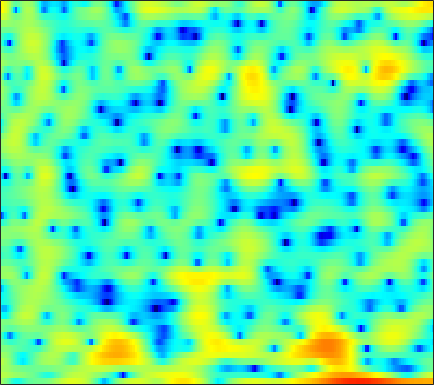

The file beside this chart, header and first rows:
1.7742, 1.0825, -0.11263, -1.5179, -2.6346, -4.1744, -5.4157, -5.9715, -5.9953, -5.1548, -4.1275, -3.3521, -2.4805, -1.8686, -1.5617, -1.28, -1.1573, -1.0444, -0.96649, -0.91432, -0.75854, -0.58196, -0.19016, 0.40206
3.151, 2.957, 2.666, 2.35, 2.109, 1.799, 1.504, 1.284, 1.018, 0.753, 0.4891, 0.2767, -0.04268, -0.4242, -0.7603, -1.29, -1.931, -2.491, -3.293, -4.137, -4.916, -5.318, -5.403, -4.859
2.295, 2.061, 1.711, 1.327, 1.024, 0.6135, 0.2086, -0.07583, -0.4216, -0.7091, -0.9094, -1.027, -1.111, -1.143, -1.137, -1.118, -1.08, -1.027, -0.9622, -0.8963, -0.8192, -0.7532, -0.6268, -0.4978
3.09, 2.659, 1.948, 1.061, 0.2654, -0.9932, -2.507, -3.823, -5.715, -7.436, -8.099, -7.607, -6.126, -4.403, -3.235, -1.9, -0.8128, -0.1306, 0.6187, 1.2, 1.617, 1.846, 2.034, 2.089
1.73, 1.493, 0.9838, 0.2817, -0.3875, -1.465, -2.755, -3.841, -5.33, -6.554, -7.026, -6.693, -5.646, -4.347, -3.36, -2.2, -1.177, -0.5068, 0.316, 1.016, 1.577, 1.931, 2.29, 2.523
-0.01382, -0.02141, -0.2075, -0.4726, -0.7257, -1.117, -1.537, -1.838, -2.249, -2.612, -2.943, -3.138, -3.441, -3.722, -3.914, -4.079, -4.039, -3.879, -3.296, -2.365, -1.272, -0.4091, 0.6586, 1.571
-1.17, -1.889, -2.906, -3.771, -4.214, -4.265, -3.901, -3.493, -2.976, -2.617, -2.544, -2.675, -3.193, -4.147, -5.314, -7.697, -11.88, -17.32, -16.2, -8.909, -4.624, -2.365, -0.1025, 1.6
-2.689, -4.473, -7.682, -12.15, -14.82, -12.09, -8.193, -6.084, -4.104, -2.775, -1.933, -1.558, -1.311, -1.31, -1.417, -1.62, -1.761, -1.75, -1.486, -0.9539, -0.215, 0.4282, 1.267, 2.042
-0.1827, -0.7738, -1.454, -1.917, -2.061, -2.015, -1.696, -1.349, -0.8425, -0.3674, 0.007834, 0.2107, 0.3777, 0.4365, 0.4079, 0.2917, 0.1383, 0.006084, -0.1353, -0.2067, -0.1806, -0.09222, 0.1276, 0.4187
0.1581, -0.1246, -0.2989, -0.247, -0.06492, 0.2981, 0.7602, 1.118, 1.571, 1.935, 2.194, 2.29, 2.271, 2.054, 1.767, 1.173, 0.3485, -0.4412, -1.693, -3.065, -4.31, -4.801, -4.608, -3.643
-5.73, -6.851, -6.803, -5.071, -3.463, -1.499, 0.1371, 1.133, 2.202, 2.983, 3.504, 3.72, 3.786, 3.575, 3.237, 2.492, 1.38, 0.2339, -1.811, -4.694, -8.538, -11.01, -9.413, -5.908
-9.659, -11.04, -10.83, -8.33, -6.235, -3.812, -1.862, -0.6831, 0.5884, 1.554, 2.25, 2.608, 2.886, 2.942, 2.847, 2.545, 2.059, 1.602, 0.9017, 0.1959, -0.4075, -0.7242, -0.9113, -0.8672
-6.134, -5.923, -5.396, -4.601, -3.874, -2.814, -1.753, -0.9999, -0.09137, 0.6808, 1.303, 1.669, 2.025, 2.238, 2.308, 2.29, 2.167, 2.015, 1.746, 1.428, 1.084, 0.8198, 0.4635, 0.1063
-7.119, -6.388, -5.309, -4.194, -3.374, -2.342, -1.396, -0.751, 0.01106, 0.6611, 1.198, 1.536, 1.897, 2.165, 2.301, 2.405, 2.413, 2.356, 2.202, 1.952, 1.609, 1.296, 0.7925, 0.2009
-11.5, -8.762, -6.065, -4.1, -2.953, -1.748, -0.8271, -0.2791, 0.3022, 0.7563, 1.139, 1.393, 1.707, 2.006, 2.215, 2.453, 2.62, 2.677, 2.644, 2.46, 2.11, 1.732, 1.065, 0.2142
-5.003, -3.841, -2.407, -1.251, -0.5923, 0.0153, 0.327, 0.3846, 0.2634, -0.003334, -0.2895, -0.402, -0.2705, 0.2203, 0.7706, 1.571, 2.306, 2.732, 3.09, 3.163, 2.934, 2.55, 1.747, 0.5816
1.121, 1.281, 1.496, 1.623, 1.613, 1.405, 0.8977, 0.2672, -1.02, -3.041, -6.242, -9.877, -13.21, -7.78, -4.269, -1.069, 1.058, 2.172, 3.142, 3.632, 3.675, 3.42, 2.698, 1.513
0.9341, 0.9614, 0.9406, 0.8183, 0.6304, 0.2427, -0.3396, -0.921, -1.897, -3.102, -4.393, -5.173, -5.341, -4.211, -2.89, -1.062, 0.5053, 1.44, 2.361, 2.91, 3.11, 3.036, 2.648, 1.944
-1.88, -1.64, -1.493, -1.54, -1.696, -2.046, -2.483, -2.82, -3.199, -3.389, -3.324, -3.088, -2.522, -1.73, -1.033, -0.0678, 0.8515, 1.462, 2.12, 2.574, 2.812, 2.852, 2.721, 2.396
-4.15, -3.558, -3.231, -3.381, -3.773, -4.658, -5.894, -6.929, -8.028, -8.086, -6.894, -5.578, -3.78, -2.145, -1.07, 0.1566, 1.166, 1.779, 2.418, 2.866, 3.125, 3.202, 3.166, 2.984
-3.136, -2.809, -2.75, -3.154, -3.795, -5.183, -7.416, -9.967, -15.27, -17.22, -10.89, -7.484, -4.305, -2.056, -0.7651, 0.5801, 1.576, 2.137, 2.68, 3.011, 3.165, 3.178, 3.079, 2.869
-0.7731, -0.7705, -0.8923, -1.174, -1.502, -2.069, -2.717, -3.164, -3.519, -3.403, -2.769, -2.05, -0.9845, 0.03528, 0.7055, 1.43, 1.95, 2.202, 2.357, 2.328, 2.136, 1.915, 1.553, 1.15
0.509, 0.456, 0.3874, 0.3172, 0.2584, 0.1824, 0.1238, 0.1184, 0.1809, 0.3488, 0.6242, 0.8889, 1.275, 1.653, 1.888, 2.092, 2.13, 2.012, 1.647, 1.021, 0.1337, -0.6712, -1.825, -2.844
0.03284, 0.007705, 0.1193, 0.3278, 0.5127, 0.7457, 0.9424, 1.06, 1.202, 1.363, 1.574, 1.763, 2.065, 2.37, 2.564, 2.713, 2.648, 2.417, 1.784, 0.6765, -1.063, -2.961, -6.747, -13.42
-5.105, -4.799, -3.574, -2.224, -1.397, -0.6513, -0.2933, -0.2549, -0.4178, -0.6814, -0.7809, -0.5872, 0.07111, 1.013, 1.734, 2.55, 3.076, 3.243, 3.113, 2.561, 1.57, 0.5578, -1.033, -2.491
-17.86, -13.83, -8.595, -5.604, -4.265, -3.314, -3.203, -3.656, -5.125, -8.002, -13.29, -15.68, -9.085, -4.282, -1.886, 0.3432, 1.829, 2.561, 3.154, 3.382, 3.328, 3.157, 2.825, 2.482
-5.928, -5.746, -5.163, -4.475, -4.045, -3.718, -3.76, -4.064, -4.839, -5.902, -6.746, -6.66, -5.329, -3.336, -1.877, -0.2166, 1.068, 1.803, 2.507, 2.938, 3.143, 3.172, 3.084, 2.883
-3.88, -3.696, -3.417, -3.133, -2.937, -2.726, -2.579, -2.515, -2.452, -2.352, -2.139, -1.856, -1.301, -0.5837, 0.001435, 0.7697, 1.46, 1.899, 2.344, 2.623, 2.731, 2.702, 2.526, 2.198
-3.415, -3.191, -2.905, -2.61, -2.385, -2.086, -1.791, -1.57, -1.265, -0.943, -0.5879, -0.2901, 0.1466, 0.627, 1.004, 1.498, 1.945, 2.221, 2.497, 2.632, 2.604, 2.469, 2.119, 1.576
-3.763, -3.642, -3.416, -3.087, -2.777, -2.316, -1.854, -1.526, -1.131, -0.7757, -0.4276, -0.1544, 0.2494, 0.7237, 1.117, 1.666, 2.186, 2.526, 2.864, 3.025, 2.987, 2.804, 2.346, 1.624
-5.552, -5.965, -6.103, -5.574, -4.827, -3.684, -2.67, -2.105, -1.651, -1.51, -1.584, -1.66, -1.545, -0.9941, -0.2885, 0.8551, 1.996, 2.74, 3.486, 3.933, 4.053, 3.926, 3.468, 2.668
-9.05, -12.66, -24.09, -14.38, -9.147, -5.283, -3.122, -2.237, -1.87, -2.445, -4.181, -6.557, -11.57, -10.5, -5.824, -1.486, 1.311, 2.765, 4.094, 4.867, 5.164, 5.115, 4.697, 3.896
-5.889, -6.224, -6.283, -5.423, -4.326, -2.794, -1.627, -1.095, -0.8784, -1.252, -2.181, -3.101, -4.051, -3.595, -2.301, -0.2526, 1.541, 2.578, 3.565, 4.116, 4.284, 4.167, 3.704, 2.901
-3.061, -2.53, -1.885, -1.248, -0.7786, -0.1841, 0.2918, 0.5356, 0.6993, 0.6874, 0.589, 0.5004, 0.4599, 0.5966, 0.8307, 1.253, 1.716, 2.016, 2.293, 2.384, 2.246, 1.97, 1.365, 0.4716
-0.8571, -0.3011, 0.3464, 0.8964, 1.247, 1.608, 1.854, 1.959, 1.984, 1.897, 1.718, 1.545, 1.307, 1.092, 0.96, 0.8481, 0.7832, 0.7701, 0.7411, 0.6524, 0.4148, 0.1107, -0.5235, -1.465
0.832, 1.324, 1.907, 2.387, 2.671, 2.927, 3.032, 3.004, 2.814, 2.446, 1.89, 1.371, 0.5713, -0.2879, -0.9011, -1.543, -1.863, -1.874, -1.676, -1.421, -1.255, -1.259, -1.502, -2.064
1.304, 1.846, 2.516, 3.081, 3.408, 3.699, 3.784, 3.691, 3.34, 2.689, 1.699, 0.6886, -1.095, -3.485, -5.709, -8.846, -9.749, -8.336, -5.949, -4.119, -2.882, -2.285, -1.828, -1.705
-0.5057, 0.3691, 1.477, 2.427, 2.998, 3.54, 3.808, 3.818, 3.553, 2.944, 1.949, 0.9028, -0.9812, -3.549, -6.005, -9.648, -10.84, -9.241, -6.735, -4.891, -3.645, -2.975, -2.308, -1.807
-5.041, -3.014, -0.8192, 0.8502, 1.809, 2.734, 3.306, 3.525, 3.546, 3.272, 2.705, 2.104, 1.094, -0.09022, -1.014, -2.156, -3.026, -3.497, -3.958, -4.335, -4.64, -4.725, -4.503, -3.828
-6.7, -4.243, -1.781, 0.01004, 1.024, 2.028, 2.707, 3.036, 3.272, 3.296, 3.119, 2.867, 2.395, 1.758, 1.188, 0.2915, -0.7838, -1.752, -3.37, -5.618, -8.906, -12.34, -14.76, -10.11
-3.039, -2.153, -1.08, -0.1921, 0.3413, 0.9023, 1.335, 1.592, 1.874, 2.086, 2.231, 2.272, 2.208, 1.997, 1.72, 1.172, 0.3726, -0.4149, -1.767, -3.511, -5.611, -7.103, -7.789, -6.371
-1.036, -0.9558, -0.9522, -1.086, -1.259, -1.518, -1.694, -1.677, -1.398, -0.8514, -0.1746, 0.3266, 0.8875, 1.284, 1.446, 1.481, 1.311, 1.061, 0.5884, 0.03537, -0.5088, -0.822, -1.012, -0.9053
0.191, -0.2989, -1.198, -2.45, -3.673, -5.758, -8.188, -9.458, -8.669, -6.072, -3.618, -2.12, -0.5441, 0.5989, 1.231, 1.816, 2.159, 2.279, 2.291, 2.163, 1.954, 1.766, 1.493, 1.218
1.288, 0.5023, -0.7947, -2.457, -4.038, -6.762, -10.41, -12.93, -11.52, -7.578, -4.465, -2.693, -0.8656, 0.5162, 1.329, 2.16, 2.739, 3.027, 3.235, 3.241, 3.063, 2.804, 2.295, 1.588
1.784, 0.9028, -0.312, -1.511, -2.362, -3.355, -4.061, -4.292, -4.087, -3.39, -2.421, -1.621, -0.5604, 0.4511, 1.152, 1.99, 2.674, 3.066, 3.396, 3.495, 3.318, 2.993, 2.284, 1.217
1.142, -0.1851, -1.797, -2.886, -3.248, -3.297, -3.081, -2.893, -2.674, -2.513, -2.351, -2.162, -1.688, -0.8872, -0.1083, 1.033, 2.109, 2.775, 3.408, 3.718, 3.689, 3.443, 2.806, 1.812
-0.1149, -3.209, -9.333, -14.5, -10.03, -5.774, -3.617, -2.805, -2.544, -3.111, -4.543, -6.194, -8.201, -6.755, -4.078, -0.8906, 1.431, 2.684, 3.813, 4.398, 4.541, 4.385, 3.861, 3.016
1.615, -0.221, -2.579, -3.808, -3.586, -2.547, -1.609, -1.238, -1.27, -2.004, -3.555, -5.264, -7.358, -6.065, -3.543, -0.5194, 1.661, 2.802, 3.781, 4.229, 4.204, 3.905, 3.174, 2.101
2.223, 1.504, 0.6799, 0.1166, -0.1047, -0.1705, -0.08967, -0.02654, 0.01223, -0.05881, -0.1906, -0.255, -0.1613, 0.2617, 0.7646, 1.521, 2.197, 2.557, 2.773, 2.657, 2.175, 1.561, 0.4012, -1.149
0.9285, 0.4482, -0.1051, -0.468, -0.5757, -0.4988, -0.2265, 0.06879, 0.4933, 0.9149, 1.308, 1.588, 1.937, 2.253, 2.455, 2.651, 2.714, 2.642, 2.344, 1.766, 0.8817, 0.004986, -1.483, -3.362
-1.357, -2.181, -3.284, -4.013, -4.039, -3.321, -2.094, -1.091, 0.1533, 1.222, 2.091, 2.612, 3.151, 3.509, 3.661, 3.712, 3.569, 3.325, 2.795, 2, 0.9126, -0.1172, -1.803, -3.891
-3.639, -5.381, -9.192, -17.17, -20.55, -10.13, -5.178, -2.793, -0.4981, 1.155, 2.355, 3.029, 3.676, 4.08, 4.238, 4.256, 4.061, 3.77, 3.185, 2.374, 1.307, 0.3222, -1.259, -3.201
-2.946, -3.774, -5.075, -6.051, -6.019, -4.806, -2.982, -1.631, -0.06633, 1.189, 2.153, 2.712, 3.246, 3.563, 3.666, 3.627, 3.399, 3.107, 2.563, 1.845, 0.9557, 0.1841, -0.9895, -2.319
-0.8299, -0.9375, -1.11, -1.202, -1.145, -0.861, -0.3698, 0.07823, 0.7229, 1.334, 1.874, 2.194, 2.499, 2.636, 2.623, 2.467, 2.157, 1.837, 1.306, 0.6663, -0.05074, -0.631, -1.444, -2.269
1.573, 1.521, 1.327, 1.066, 0.8734, 0.686, 0.6288, 0.6925, 0.9141, 1.246, 1.599, 1.816, 1.992, 1.992, 1.865, 1.528, 1.02, 0.5523, -0.1415, -0.8459, -1.509, -1.971, -2.533, -3.052
4.569, 4.235, 3.537, 2.583, 1.734, 0.549, -0.3966, -0.6848, -0.4049, 0.3793, 1.199, 1.692, 2.048, 2.043, 1.792, 1.119, 0.1022, -0.8448, -2.207, -3.426, -4.23, -4.488, -4.553, -4.582
7.323, 6.672, 5.42, 3.587, 1.663, -2.101, -8.79, -14.94, -6.654, -1.832, 0.7259, 1.829, 2.547, 2.542, 2.103, 0.9398, -0.9677, -2.998, -6.767, -12.05, -14.42, -11.6, -8.512, -6.884
6.942, 6.289, 5.163, 3.707, 2.396, 0.4217, -1.385, -2.007, -1.481, -0.1992, 0.9674, 1.537, 1.848, 1.594, 1.029, -0.2285, -2.113, -3.955, -6.984, -10.08, -11.57, -11.09, -9.822, -8.791
